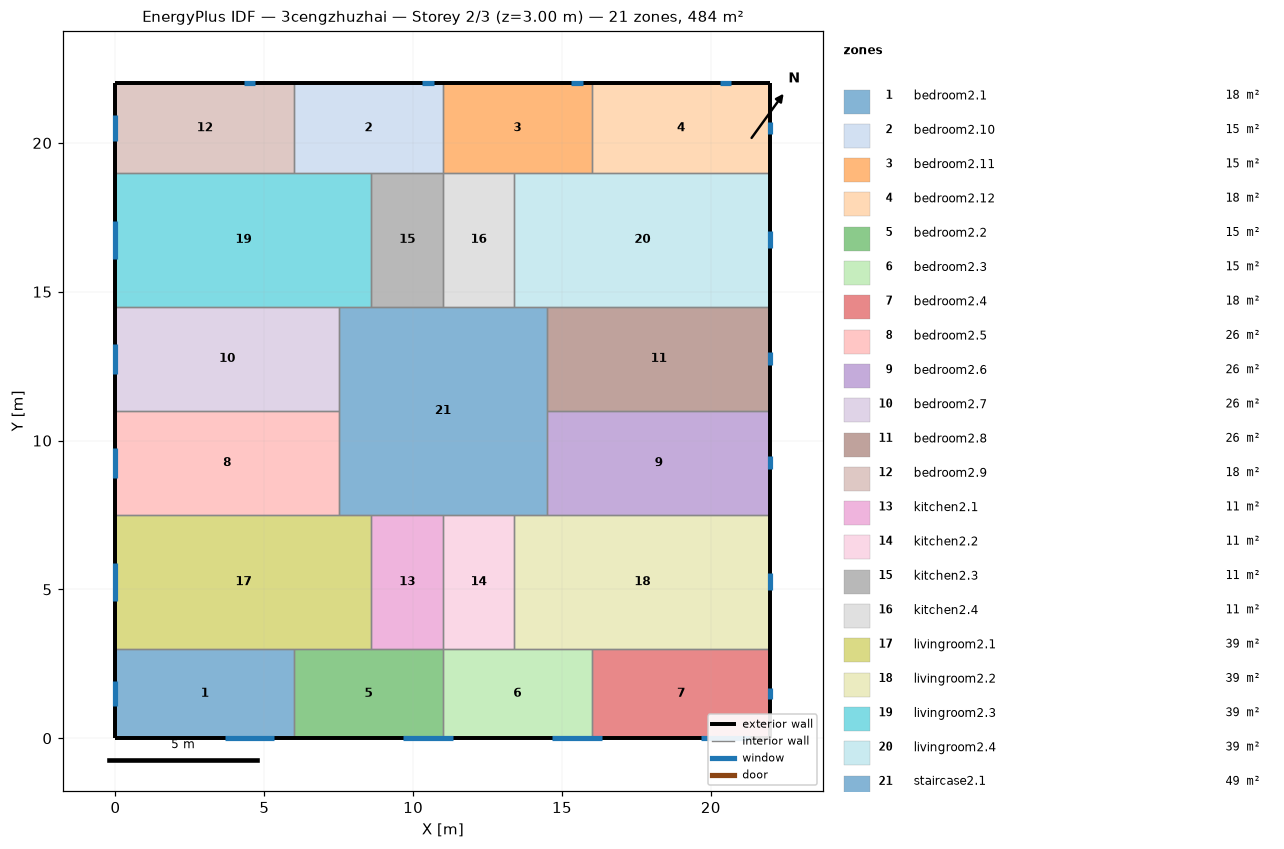
=== STOREY PLAN SPEC (per zone: floor XY polygon, exterior-wall plan segments, windows/doors) ===
zone 1: bedroom2.1  (18.0 m²)
  floor: (6.00, 3.00) (6.00, 0.00) (0.00, 0.00) (0.00, 3.00)
  exterior wall: (0.00, 3.00) – (0.00, 0.00)  [3.0 m]
    window: (0.00, 1.93) – (0.00, 1.07)  [1.3 m²]
  exterior wall: (0.00, 0.00) – (6.00, 0.00)  [6.0 m]
    window: (3.67, 0.00) – (5.33, 0.00)  [2.5 m²]
  interior walls: 2
zone 2: bedroom2.10  (15.0 m²)
  floor: (11.00, 22.00) (11.00, 19.00) (6.00, 19.00) (6.00, 22.00)
  exterior wall: (11.00, 22.00) – (6.00, 22.00)  [5.0 m]
    window: (10.69, 22.00) – (10.31, 22.00)  [0.6 m²]
  interior walls: 4
zone 3: bedroom2.11  (15.0 m²)
  floor: (16.00, 22.00) (16.00, 19.00) (11.00, 19.00) (11.00, 22.00)
  exterior wall: (16.00, 22.00) – (11.00, 22.00)  [5.0 m]
    window: (15.69, 22.00) – (15.31, 22.00)  [0.6 m²]
  interior walls: 4
zone 4: bedroom2.12  (18.0 m²)
  floor: (22.00, 22.00) (22.00, 19.00) (16.00, 19.00) (16.00, 22.00)
  exterior wall: (22.00, 19.00) – (22.00, 22.00)  [3.0 m]
    window: (22.00, 20.31) – (22.00, 20.69)  [0.6 m²]
  exterior wall: (22.00, 22.00) – (16.00, 22.00)  [6.0 m]
    window: (20.69, 22.00) – (20.31, 22.00)  [0.6 m²]
  interior walls: 2
zone 5: bedroom2.2  (15.0 m²)
  floor: (11.00, 3.00) (11.00, 0.00) (6.00, 0.00) (6.00, 3.00)
  exterior wall: (6.00, 0.00) – (11.00, 0.00)  [5.0 m]
    window: (9.67, 0.00) – (11.33, 0.00)  [2.5 m²]
  interior walls: 4
zone 6: bedroom2.3  (15.0 m²)
  floor: (16.00, 3.00) (16.00, 0.00) (11.00, 0.00) (11.00, 3.00)
  exterior wall: (11.00, 0.00) – (16.00, 0.00)  [5.0 m]
    window: (14.67, 0.00) – (16.33, 0.00)  [2.5 m²]
  interior walls: 4
zone 7: bedroom2.4  (18.0 m²)
  floor: (22.00, 3.00) (22.00, 0.00) (16.00, 0.00) (16.00, 3.00)
  exterior wall: (22.00, 0.00) – (22.00, 3.00)  [3.0 m]
    window: (22.00, 1.31) – (22.00, 1.69)  [0.6 m²]
  exterior wall: (16.00, 0.00) – (22.00, 0.00)  [6.0 m]
    window: (19.67, 0.00) – (21.33, 0.00)  [2.5 m²]
  interior walls: 2
zone 8: bedroom2.5  (26.2 m²)
  floor: (7.50, 11.00) (7.50, 7.50) (0.00, 7.50) (0.00, 11.00)
  exterior wall: (0.00, 11.00) – (0.00, 7.50)  [3.5 m]
    window: (0.00, 9.75) – (0.00, 8.75)  [1.5 m²]
  interior walls: 3
zone 9: bedroom2.6  (26.2 m²)
  floor: (22.00, 11.00) (22.00, 7.50) (14.50, 7.50) (14.50, 11.00)
  exterior wall: (22.00, 7.50) – (22.00, 11.00)  [3.5 m]
    window: (22.00, 9.03) – (22.00, 9.47)  [0.7 m²]
  interior walls: 3
zone 10: bedroom2.7  (26.2 m²)
  floor: (7.50, 14.50) (7.50, 11.00) (0.00, 11.00) (0.00, 14.50)
  exterior wall: (0.00, 14.50) – (0.00, 11.00)  [3.5 m]
    window: (0.00, 13.25) – (0.00, 12.25)  [1.5 m²]
  interior walls: 3
zone 11: bedroom2.8  (26.2 m²)
  floor: (22.00, 14.50) (22.00, 11.00) (14.50, 11.00) (14.50, 14.50)
  exterior wall: (22.00, 11.00) – (22.00, 14.50)  [3.5 m]
    window: (22.00, 12.53) – (22.00, 12.97)  [0.7 m²]
  interior walls: 3
zone 12: bedroom2.9  (18.0 m²)
  floor: (6.00, 22.00) (6.00, 19.00) (0.00, 19.00) (0.00, 22.00)
  exterior wall: (0.00, 22.00) – (0.00, 19.00)  [3.0 m]
    window: (0.00, 20.93) – (0.00, 20.07)  [1.3 m²]
  exterior wall: (6.00, 22.00) – (0.00, 22.00)  [6.0 m]
    window: (4.69, 22.00) – (4.31, 22.00)  [0.6 m²]
  interior walls: 2
zone 13: kitchen2.1  (10.8 m²)
  floor: (11.00, 7.50) (11.00, 3.00) (8.60, 3.00) (8.60, 7.50)
  interior walls: 4
zone 14: kitchen2.2  (10.8 m²)
  floor: (13.40, 7.50) (13.40, 3.00) (11.00, 3.00) (11.00, 7.50)
  interior walls: 4
zone 15: kitchen2.3  (10.8 m²)
  floor: (11.00, 19.00) (11.00, 14.50) (8.60, 14.50) (8.60, 19.00)
  interior walls: 4
zone 16: kitchen2.4  (10.8 m²)
  floor: (13.40, 19.00) (13.40, 14.50) (11.00, 14.50) (11.00, 19.00)
  interior walls: 4
zone 17: livingroom2.1  (38.7 m²)
  floor: (8.60, 7.50) (8.60, 3.00) (0.00, 3.00) (0.00, 7.50)
  exterior wall: (0.00, 7.50) – (0.00, 3.00)  [4.5 m]
    window: (0.00, 5.89) – (0.00, 4.61)  [1.9 m²]
  interior walls: 5
zone 18: livingroom2.2  (38.7 m²)
  floor: (22.00, 7.50) (22.00, 3.00) (13.40, 3.00) (13.40, 7.50)
  exterior wall: (22.00, 3.00) – (22.00, 7.50)  [4.5 m]
    window: (22.00, 4.97) – (22.00, 5.53)  [0.9 m²]
  interior walls: 5
zone 19: livingroom2.3  (38.7 m²)
  floor: (8.60, 19.00) (8.60, 14.50) (0.00, 14.50) (0.00, 19.00)
  exterior wall: (0.00, 19.00) – (0.00, 14.50)  [4.5 m]
    window: (0.00, 17.39) – (0.00, 16.11)  [1.9 m²]
  interior walls: 5
zone 20: livingroom2.4  (38.7 m²)
  floor: (22.00, 19.00) (22.00, 14.50) (13.40, 14.50) (13.40, 19.00)
  exterior wall: (22.00, 14.50) – (22.00, 19.00)  [4.5 m]
    window: (22.00, 16.47) – (22.00, 17.03)  [0.9 m²]
  interior walls: 5
zone 21: staircase2.1  (49.0 m²)
  floor: (14.50, 14.50) (14.50, 7.50) (7.50, 7.50) (7.50, 14.50)
  interior walls: 12

=== DERIVED (storey summary) ===
Building: 3cengzhuzhai
Storey: 2 of 3  (floor level z = 3.00 m)
Storey gross floor area: 484.0 m²
Zones on this storey: 21
  - bedroom2.1: floor 18.0 m²; exterior wall 9.0 m (27.0 m²); 2 window(s) 3.8 m²; WWR 14.0%
  - bedroom2.10: floor 15.0 m²; exterior wall 5.0 m (15.0 m²); 1 window(s) 0.6 m²; WWR 3.8%
  - bedroom2.11: floor 15.0 m²; exterior wall 5.0 m (15.0 m²); 1 window(s) 0.6 m²; WWR 3.8%
  - bedroom2.12: floor 18.0 m²; exterior wall 9.0 m (27.0 m²); 2 window(s) 1.1 m²; WWR 4.2%
  - bedroom2.2: floor 15.0 m²; exterior wall 5.0 m (15.0 m²); 1 window(s) 2.5 m²; WWR 16.6%
  - bedroom2.3: floor 15.0 m²; exterior wall 5.0 m (15.0 m²); 1 window(s) 2.5 m²; WWR 16.6%
  - bedroom2.4: floor 18.0 m²; exterior wall 9.0 m (27.0 m²); 2 window(s) 3.1 m²; WWR 11.3%
  - bedroom2.5: floor 26.2 m²; exterior wall 3.5 m (10.5 m²); 1 window(s) 1.5 m²; WWR 14.3%
  - bedroom2.6: floor 26.2 m²; exterior wall 3.5 m (10.5 m²); 1 window(s) 0.7 m²; WWR 6.3%
  - bedroom2.7: floor 26.2 m²; exterior wall 3.5 m (10.5 m²); 1 window(s) 1.5 m²; WWR 14.3%
  - bedroom2.8: floor 26.2 m²; exterior wall 3.5 m (10.5 m²); 1 window(s) 0.7 m²; WWR 6.3%
  - bedroom2.9: floor 18.0 m²; exterior wall 9.0 m (27.0 m²); 2 window(s) 1.9 m²; WWR 6.9%
  - kitchen2.1: floor 10.8 m²
  - kitchen2.2: floor 10.8 m²
  - kitchen2.3: floor 10.8 m²
  - kitchen2.4: floor 10.8 m²
  - livingroom2.1: floor 38.7 m²; exterior wall 4.5 m (13.5 m²); 1 window(s) 1.9 m²; WWR 14.3%
  - livingroom2.2: floor 38.7 m²; exterior wall 4.5 m (13.5 m²); 1 window(s) 0.9 m²; WWR 6.3%
  - livingroom2.3: floor 38.7 m²; exterior wall 4.5 m (13.5 m²); 1 window(s) 1.9 m²; WWR 14.3%
  - livingroom2.4: floor 38.7 m²; exterior wall 4.5 m (13.5 m²); 1 window(s) 0.9 m²; WWR 6.3%
  - staircase2.1: floor 49.0 m²
Zone adjacency (shared interzone walls):
  - bedroom2.1 ↔ bedroom2.2
  - bedroom2.1 ↔ livingroom2.1
  - bedroom2.10 ↔ bedroom2.11
  - bedroom2.10 ↔ bedroom2.9
  - bedroom2.10 ↔ kitchen2.3
  - bedroom2.10 ↔ livingroom2.3
  - bedroom2.11 ↔ bedroom2.12
  - bedroom2.11 ↔ kitchen2.4
  - bedroom2.11 ↔ livingroom2.4
  - bedroom2.12 ↔ livingroom2.4
  - bedroom2.2 ↔ bedroom2.3
  - bedroom2.2 ↔ kitchen2.1
  - bedroom2.2 ↔ livingroom2.1
  - bedroom2.3 ↔ bedroom2.4
  - bedroom2.3 ↔ kitchen2.2
  - bedroom2.3 ↔ livingroom2.2
  - bedroom2.4 ↔ livingroom2.2
  - bedroom2.5 ↔ bedroom2.7
  - bedroom2.5 ↔ livingroom2.1
  - bedroom2.5 ↔ staircase2.1
  - bedroom2.6 ↔ bedroom2.8
  - bedroom2.6 ↔ livingroom2.2
  - bedroom2.6 ↔ staircase2.1
  - bedroom2.7 ↔ livingroom2.3
  - bedroom2.7 ↔ staircase2.1
  - bedroom2.8 ↔ livingroom2.4
  - bedroom2.8 ↔ staircase2.1
  - bedroom2.9 ↔ livingroom2.3
  - kitchen2.1 ↔ kitchen2.2
  - kitchen2.1 ↔ livingroom2.1
  - kitchen2.1 ↔ staircase2.1
  - kitchen2.2 ↔ livingroom2.2
  - kitchen2.2 ↔ staircase2.1
  - kitchen2.3 ↔ kitchen2.4
  - kitchen2.3 ↔ livingroom2.3
  - kitchen2.3 ↔ staircase2.1
  - kitchen2.4 ↔ livingroom2.4
  - kitchen2.4 ↔ staircase2.1
  - livingroom2.1 ↔ staircase2.1
  - livingroom2.2 ↔ staircase2.1
  - livingroom2.3 ↔ staircase2.1
  - livingroom2.4 ↔ staircase2.1